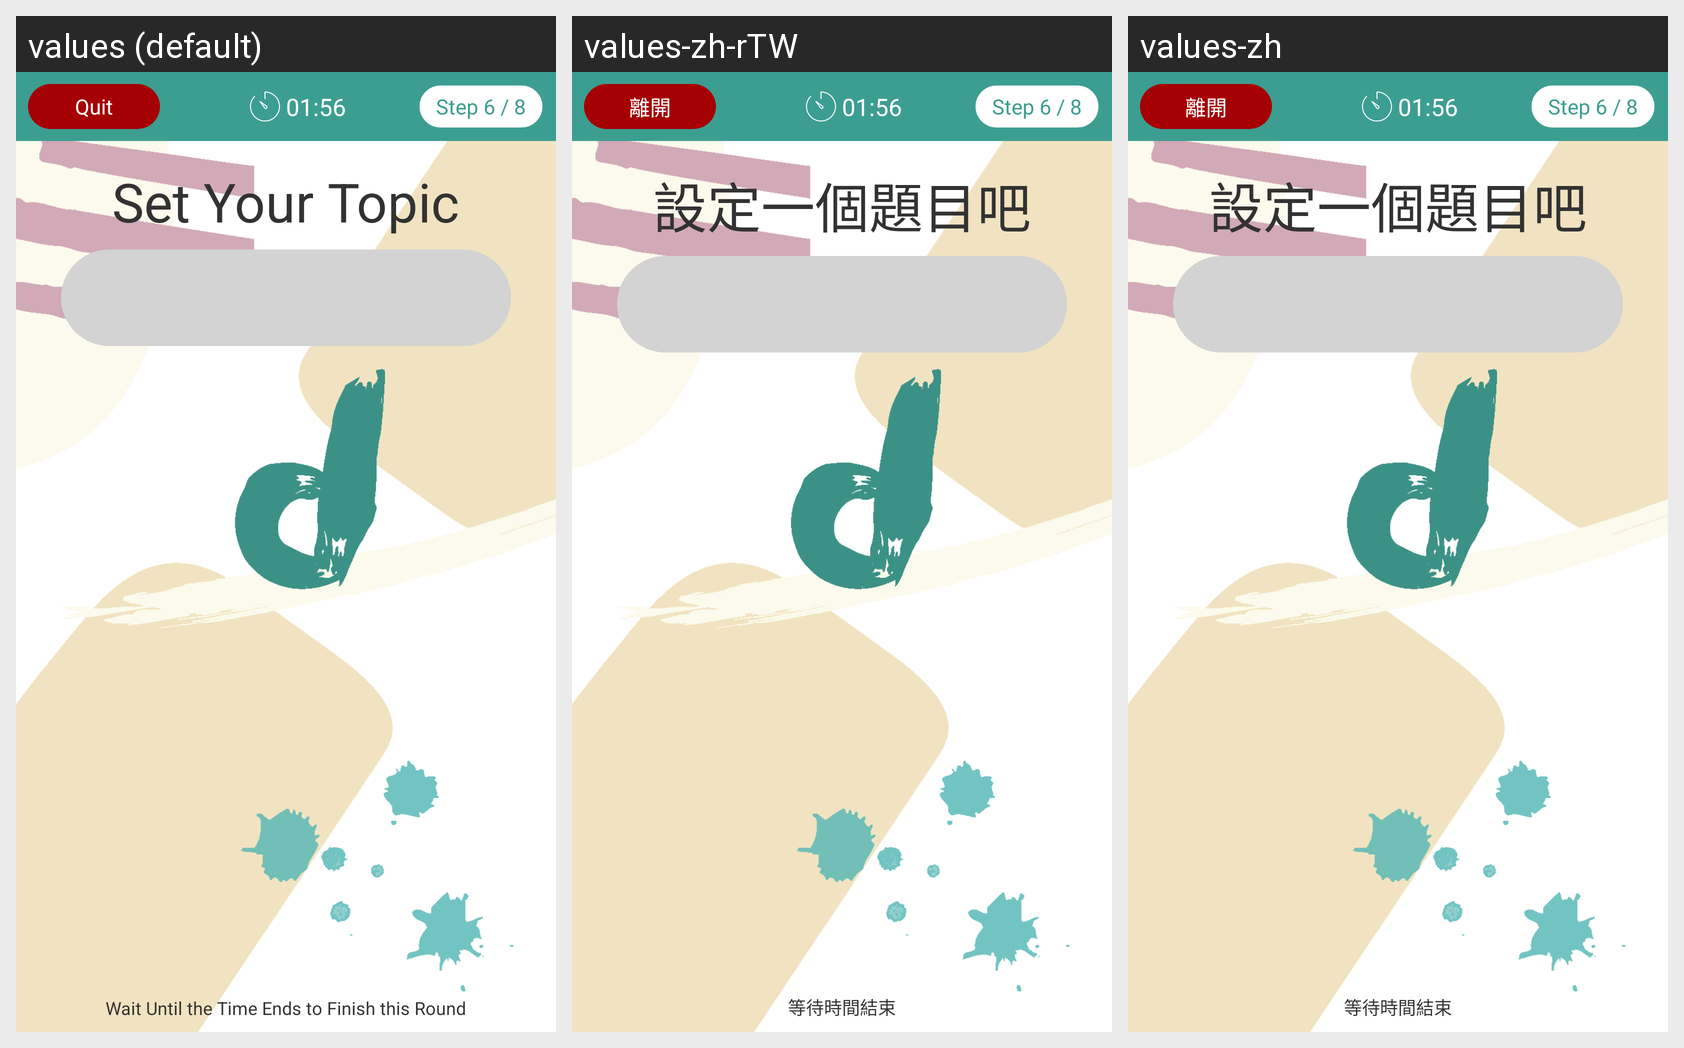

The same Android screen rendered under several of its app's locales, left to right. List the strings drawn on it with the default value and each locale's translation.
Android screen res/layout/fragment_set_topic.xml rendered under 3 locales, left to right: values (default), values-zh-rTW, values-zh. Device: Nexus 5 (rendered at 1080×1920; each locale shown at half size, 540×960, under a caption strip naming it); theme SplashScreenTheme.
Strings drawn on this screen, with the default value and each locale's value (text and hints the layout hard-codes, and strings that could not be matched under every locale, appear in the picture but are not listed):

button_quit_set_topic
  values: Quit
  values-zh-rTW: 離開
  values-zh: 離開

title_set_topic
  values: Set Your Topic
  values-zh-rTW: 設定一個題目吧
  values-zh: 設定一個題目吧

hint_game_set_topic
  values: Wait Until the Time Ends to Finish this Round
  values-zh-rTW: 等待時間結束
  values-zh: 等待時間結束
